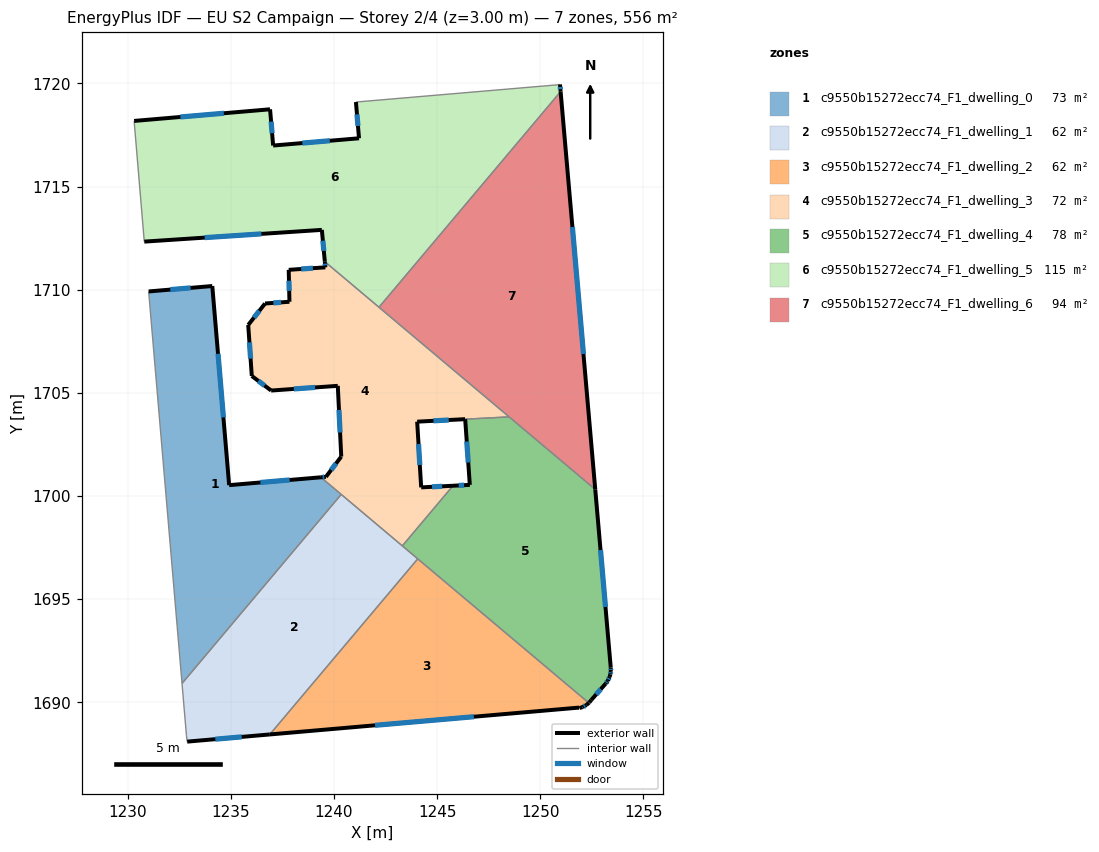
=== STOREY PLAN SPEC (per zone: floor XY polygon, exterior-wall plan segments, windows/doors) ===
zone 1: c9550b15272ecc74_F1_dwelling_0  (73.1 m²)
  floor: (1234.10, 1710.18) (1234.92, 1700.53) (1239.36, 1700.91) (1240.35, 1700.08) (1232.63, 1690.91) (1231.01, 1709.92)
  exterior wall: (1234.10, 1710.18) – (1231.01, 1709.92)  [3.1 m]
    window: (1233.05, 1710.09) – (1232.06, 1710.01)  [0.9 m²]
  exterior wall: (1234.92, 1700.53) – (1234.10, 1710.18)  [9.7 m]
    window: (1234.64, 1703.81) – (1234.38, 1706.90)  [3.0 m²]
  exterior wall: (1239.36, 1700.91) – (1234.92, 1700.53)  [4.5 m]
    window: (1237.85, 1700.78) – (1236.43, 1700.66)  [1.4 m²]
  interior walls: 3
zone 2: c9550b15272ecc74_F1_dwelling_1  (61.8 m²)
  floor: (1244.06, 1696.95) (1236.89, 1688.44) (1232.88, 1688.09) (1232.85, 1688.37) (1232.63, 1690.91) (1240.35, 1700.08)
  exterior wall: (1232.88, 1688.09) – (1236.89, 1688.44)  [4.0 m]
    window: (1234.25, 1688.21) – (1235.53, 1688.32)  [1.2 m²]
  interior walls: 6
zone 3: c9550b15272ecc74_F1_dwelling_2  (61.8 m²)
  floor: (1252.35, 1689.97) (1252.24, 1689.87) (1252.05, 1689.76) (1251.91, 1689.72) (1251.88, 1689.74) (1236.89, 1688.44) (1244.06, 1696.95)
  exterior wall: (1236.89, 1688.44) – (1251.88, 1689.74)  [15.0 m]
    window: (1241.99, 1688.88) – (1246.78, 1689.30)  [4.6 m²]
  exterior wall: (1252.24, 1689.87) – (1252.35, 1689.97)  [0.2 m]
  exterior wall: (1252.05, 1689.76) – (1252.24, 1689.87)  [0.2 m]
    window: (1252.11, 1689.80) – (1252.17, 1689.83)  [0.1 m²]
  exterior wall: (1251.91, 1689.72) – (1252.05, 1689.76)  [0.1 m]
  exterior wall: (1251.88, 1689.74) – (1251.91, 1689.72)  [0.0 m]
  interior walls: 2
zone 4: c9550b15272ecc74_F1_dwelling_3  (72.4 m²)
  floor: (1248.48, 1703.84) (1244.03, 1703.61) (1244.23, 1700.42) (1245.77, 1700.50) (1243.31, 1697.58) (1239.36, 1700.91) (1239.61, 1700.93) (1240.35, 1701.91) (1240.18, 1705.34) (1236.95, 1705.11) (1236.02, 1705.82) (1235.84, 1708.29) (1236.66, 1709.33) (1237.84, 1709.42) (1237.81, 1710.97) (1239.58, 1711.09) (1239.56, 1711.36)
  exterior wall: (1244.03, 1703.61) – (1246.35, 1703.73)  [2.3 m]
    window: (1244.82, 1703.65) – (1245.56, 1703.68)  [0.7 m²]
  exterior wall: (1244.23, 1700.42) – (1244.03, 1703.61)  [3.2 m]
    window: (1244.16, 1701.50) – (1244.10, 1702.52)  [1.0 m²]
  exterior wall: (1245.77, 1700.50) – (1244.23, 1700.42)  [1.5 m]
    window: (1245.24, 1700.47) – (1244.75, 1700.45)  [0.5 m²]
  exterior wall: (1239.61, 1700.93) – (1239.36, 1700.91)  [0.2 m]
    window: (1239.53, 1700.92) – (1239.45, 1700.92)  [0.1 m²]
  exterior wall: (1240.35, 1701.91) – (1239.61, 1700.93)  [1.2 m]
    window: (1240.10, 1701.58) – (1239.86, 1701.26)  [0.4 m²]
  exterior wall: (1240.18, 1705.34) – (1240.35, 1701.91)  [3.4 m]
    window: (1240.24, 1704.17) – (1240.29, 1703.08)  [1.1 m²]
  exterior wall: (1236.95, 1705.11) – (1240.18, 1705.34)  [3.2 m]
    window: (1238.05, 1705.19) – (1239.08, 1705.26)  [1.0 m²]
  exterior wall: (1236.02, 1705.82) – (1236.95, 1705.11)  [1.2 m]
    window: (1236.33, 1705.58) – (1236.63, 1705.35)  [0.4 m²]
  exterior wall: (1235.84, 1708.29) – (1236.02, 1705.82)  [2.5 m]
    window: (1235.90, 1707.45) – (1235.96, 1706.66)  [0.8 m²]
  exterior wall: (1236.66, 1709.33) – (1235.84, 1708.29)  [1.3 m]
    window: (1236.38, 1708.98) – (1236.12, 1708.65)  [0.4 m²]
  exterior wall: (1237.84, 1709.42) – (1236.66, 1709.33)  [1.2 m]
    window: (1237.44, 1709.39) – (1237.06, 1709.36)  [0.4 m²]
  exterior wall: (1237.81, 1710.97) – (1237.84, 1709.42)  [1.5 m]
    window: (1237.82, 1710.44) – (1237.83, 1709.94)  [0.5 m²]
  exterior wall: (1239.58, 1711.09) – (1237.81, 1710.97)  [1.8 m]
    window: (1238.98, 1711.05) – (1238.41, 1711.01)  [0.5 m²]
  exterior wall: (1239.56, 1711.36) – (1239.58, 1711.09)  [0.3 m]
    window: (1239.56, 1711.27) – (1239.57, 1711.18)  [0.1 m²]
  interior walls: 6
zone 5: c9550b15272ecc74_F1_dwelling_4  (77.6 m²)
  floor: (1252.67, 1700.32) (1253.42, 1691.68) (1253.42, 1691.51) (1253.40, 1691.35) (1253.37, 1691.24) (1253.27, 1691.04) (1253.17, 1690.91) (1252.47, 1690.11) (1252.39, 1690.00) (1252.35, 1689.97) (1243.31, 1697.58) (1245.77, 1700.50) (1246.58, 1700.54) (1246.36, 1703.73) (1248.49, 1703.84) (1248.54, 1703.79)
  exterior wall: (1253.37, 1691.24) – (1253.40, 1691.35)  [0.1 m]
  exterior wall: (1253.27, 1691.04) – (1253.37, 1691.24)  [0.2 m]
    window: (1253.30, 1691.11) – (1253.33, 1691.17)  [0.1 m²]
  exterior wall: (1253.17, 1690.91) – (1253.27, 1691.04)  [0.2 m]
    window: (1253.21, 1690.95) – (1253.24, 1690.99)  [0.1 m²]
  exterior wall: (1252.47, 1690.11) – (1253.17, 1690.91)  [1.1 m]
    window: (1252.71, 1690.38) – (1252.93, 1690.64)  [0.3 m²]
  exterior wall: (1252.39, 1690.00) – (1252.47, 1690.11)  [0.1 m]
  exterior wall: (1252.35, 1689.97) – (1252.39, 1690.00)  [0.0 m]
  exterior wall: (1246.58, 1700.54) – (1245.77, 1700.50)  [0.8 m]
    window: (1246.31, 1700.53) – (1246.05, 1700.51)  [0.3 m²]
  exterior wall: (1246.36, 1703.73) – (1246.58, 1700.54)  [3.2 m]
    window: (1246.44, 1702.64) – (1246.51, 1701.62)  [1.0 m²]
  exterior wall: (1253.42, 1691.68) – (1252.67, 1700.32)  [8.7 m]
    window: (1253.16, 1694.62) – (1252.92, 1697.38)  [2.7 m²]
  exterior wall: (1253.42, 1691.51) – (1253.42, 1691.68)  [0.2 m]
    window: (1253.42, 1691.57) – (1253.42, 1691.62)  [0.1 m²]
  exterior wall: (1253.40, 1691.35) – (1253.42, 1691.51)  [0.2 m]
    window: (1253.41, 1691.40) – (1253.41, 1691.46)  [0.1 m²]
  interior walls: 6
zone 6: c9550b15272ecc74_F1_dwelling_5  (115.4 m²)
  floor: (1250.96, 1719.95) (1250.99, 1719.61) (1242.18, 1709.15) (1239.56, 1711.36) (1239.41, 1712.90) (1230.80, 1712.33) (1230.31, 1718.18) (1236.90, 1718.75) (1237.05, 1716.99) (1241.21, 1717.34) (1241.06, 1719.10) (1250.91, 1719.94)
  exterior wall: (1237.05, 1716.99) – (1236.90, 1718.75)  [1.8 m]
    window: (1237.00, 1717.59) – (1236.95, 1718.15)  [0.5 m²]
  exterior wall: (1241.21, 1717.34) – (1237.05, 1716.99)  [4.2 m]
    window: (1239.80, 1717.22) – (1238.47, 1717.11)  [1.3 m²]
  exterior wall: (1241.06, 1719.10) – (1241.21, 1717.34)  [1.8 m]
    window: (1241.11, 1718.50) – (1241.16, 1717.94)  [0.5 m²]
  exterior wall: (1250.99, 1719.61) – (1250.96, 1719.95)  [0.3 m]
    window: (1250.98, 1719.72) – (1250.97, 1719.84)  [0.1 m²]
  exterior wall: (1239.41, 1712.90) – (1239.56, 1711.36)  [1.5 m]
    window: (1239.46, 1712.38) – (1239.51, 1711.89)  [0.5 m²]
  exterior wall: (1230.80, 1712.33) – (1239.41, 1712.90)  [8.6 m]
    window: (1233.73, 1712.53) – (1236.48, 1712.71)  [2.6 m²]
  exterior wall: (1236.90, 1718.75) – (1230.31, 1718.18)  [6.6 m]
    window: (1234.66, 1718.56) – (1232.55, 1718.38)  [2.0 m²]
  interior walls: 5
zone 7: c9550b15272ecc74_F1_dwelling_6  (93.7 m²)
  floor: (1250.99, 1719.61) (1252.67, 1700.32) (1242.18, 1709.15)
  exterior wall: (1252.67, 1700.32) – (1250.99, 1719.61)  [19.4 m]
    window: (1252.09, 1706.88) – (1251.56, 1713.05)  [5.9 m²]
  interior walls: 4

=== DERIVED (storey summary) ===
Building: EU S2 Campaign
Storey: 2 of 4  (floor level z = 3.00 m)
Storey gross floor area: 555.8 m²
Zones on this storey: 7
  - c9550b15272ecc74_F1_dwelling_0: floor 73.1 m²; exterior wall 17.2 m (51.7 m²); 3 window(s) 5.3 m²; WWR 10.2%
  - c9550b15272ecc74_F1_dwelling_1: floor 61.8 m²; exterior wall 4.0 m (12.1 m²); 1 window(s) 1.2 m²; WWR 10.2%
  - c9550b15272ecc74_F1_dwelling_2: floor 61.8 m²; exterior wall 15.6 m (46.8 m²); 2 window(s) 4.7 m²; WWR 10.0%
  - c9550b15272ecc74_F1_dwelling_3: floor 72.4 m²; exterior wall 25.0 m (74.9 m²); 14 window(s) 7.7 m²; WWR 10.2%
  - c9550b15272ecc74_F1_dwelling_4: floor 77.6 m²; exterior wall 14.8 m (44.3 m²); 8 window(s) 4.4 m²; WWR 10.0%
  - c9550b15272ecc74_F1_dwelling_5: floor 115.4 m²; exterior wall 24.8 m (74.5 m²); 7 window(s) 7.6 m²; WWR 10.2%
  - c9550b15272ecc74_F1_dwelling_6: floor 93.7 m²; exterior wall 19.4 m (58.1 m²); 1 window(s) 5.9 m²; WWR 10.2%
Zone adjacency (shared interzone walls):
  - c9550b15272ecc74_F1_dwelling_0 ↔ c9550b15272ecc74_F1_dwelling_1
  - c9550b15272ecc74_F1_dwelling_0 ↔ c9550b15272ecc74_F1_dwelling_3
  - c9550b15272ecc74_F1_dwelling_1 ↔ c9550b15272ecc74_F1_dwelling_2
  - c9550b15272ecc74_F1_dwelling_1 ↔ c9550b15272ecc74_F1_dwelling_3
  - c9550b15272ecc74_F1_dwelling_1 ↔ c9550b15272ecc74_F1_dwelling_4
  - c9550b15272ecc74_F1_dwelling_2 ↔ c9550b15272ecc74_F1_dwelling_4
  - c9550b15272ecc74_F1_dwelling_3 ↔ c9550b15272ecc74_F1_dwelling_4
  - c9550b15272ecc74_F1_dwelling_3 ↔ c9550b15272ecc74_F1_dwelling_5
  - c9550b15272ecc74_F1_dwelling_3 ↔ c9550b15272ecc74_F1_dwelling_6
  - c9550b15272ecc74_F1_dwelling_4 ↔ c9550b15272ecc74_F1_dwelling_6
  - c9550b15272ecc74_F1_dwelling_5 ↔ c9550b15272ecc74_F1_dwelling_6